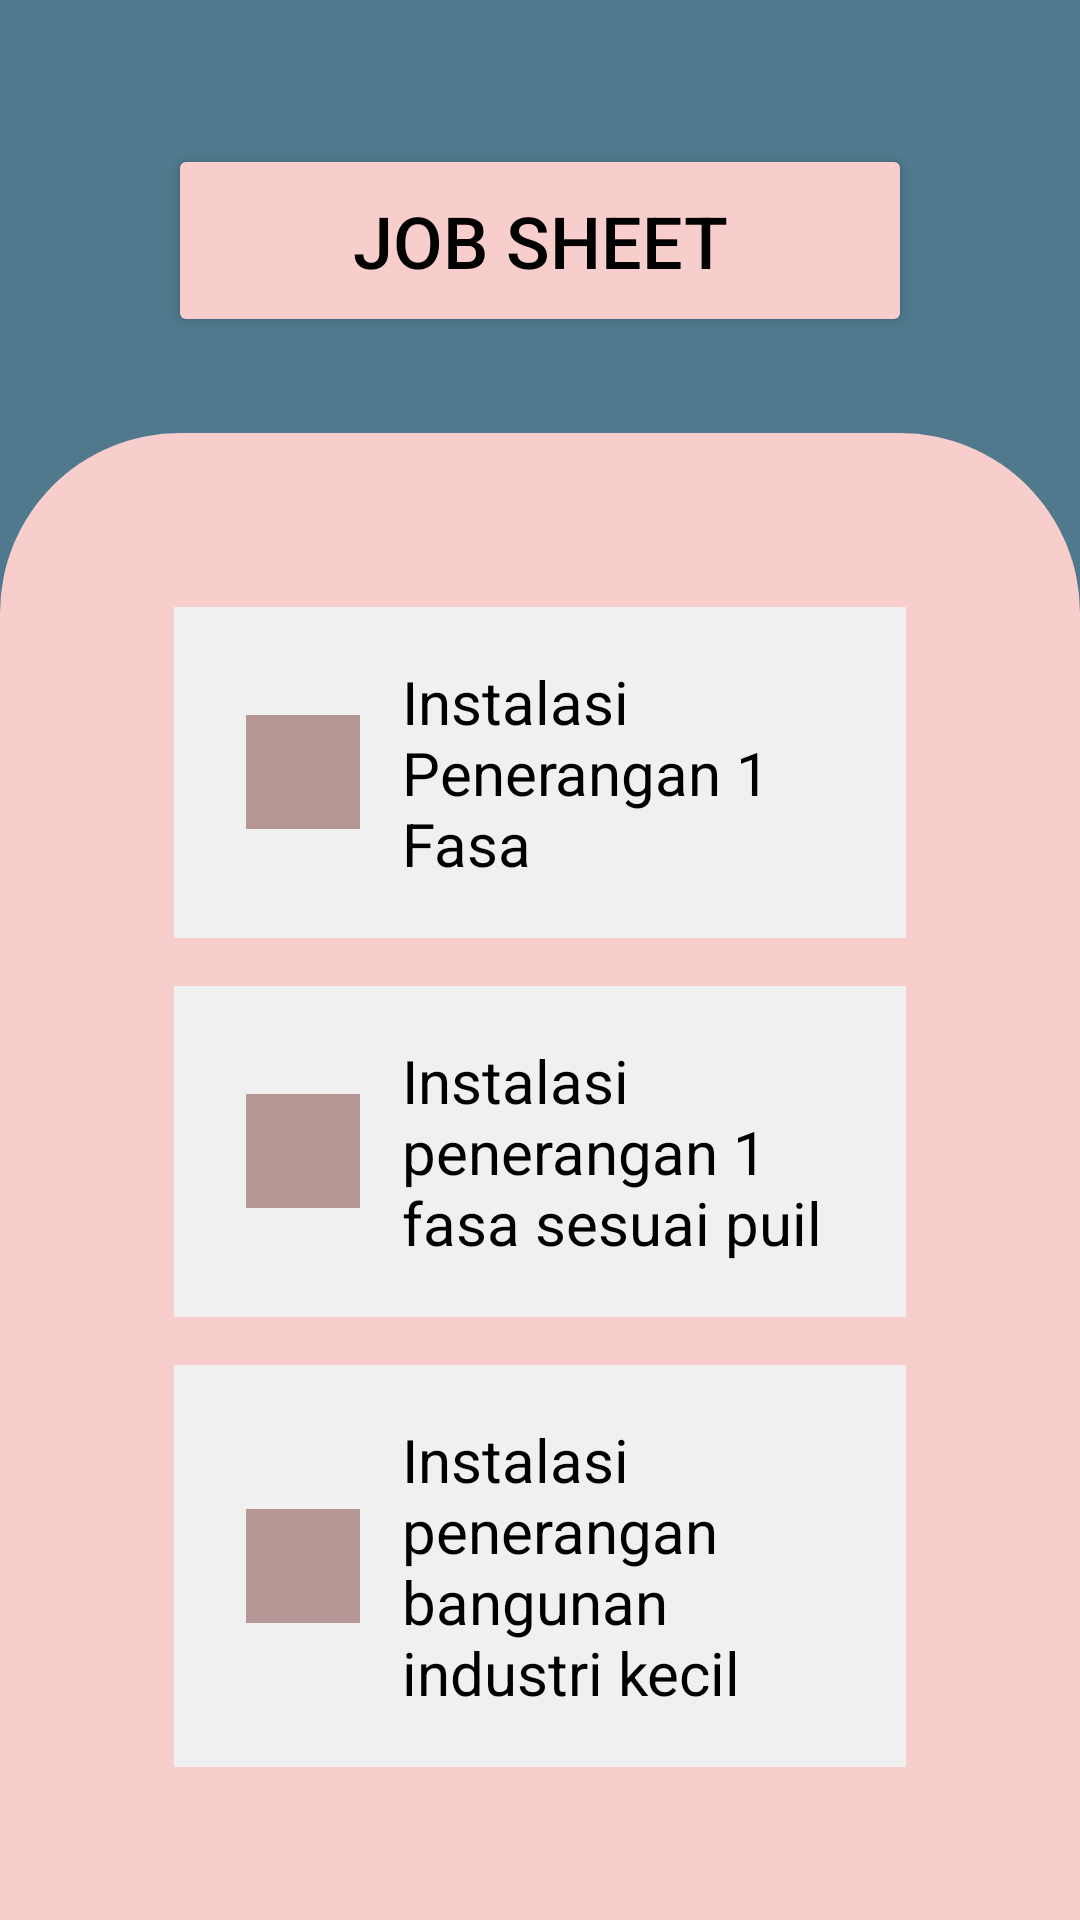

Layout XML and referenced resources for this Android screen:
<!-- AndroidManifest.xml: application theme Theme.SmartJobSheet -->
<!-- res/layout/activity_subject.xml -->
<?xml version="1.0" encoding="utf-8"?>
<androidx.constraintlayout.widget.ConstraintLayout xmlns:android="http://schemas.android.com/apk/res/android"
    xmlns:app="http://schemas.android.com/apk/res-auto"
    xmlns:tools="http://schemas.android.com/tools"
    android:layout_width="match_parent"
    android:layout_height="match_parent"
    android:background="@color/primary"
    tools:context=".ui.subject.SubjectActivity">

    <Button
        android:id="@+id/button2"
        android:layout_width="0dp"
        android:layout_height="wrap_content"
        android:layout_marginStart="56dp"
        android:layout_marginTop="48dp"
        android:layout_marginEnd="56dp"
        android:backgroundTint="@color/second_primary"
        android:paddingStart="8dp"
        android:paddingTop="16dp"
        android:paddingEnd="8dp"
        android:paddingBottom="16dp"
        android:text="@string/job_sheet"
        android:textSize="24sp"
        android:textColor="@color/black"
        app:layout_constraintEnd_toEndOf="parent"
        app:layout_constraintStart_toStartOf="parent"
        app:layout_constraintTop_toTopOf="parent" />

    <androidx.constraintlayout.widget.ConstraintLayout
        android:layout_width="0dp"
        android:layout_height="0dp"
        android:layout_marginTop="32dp"
        android:background="@drawable/rounded_layout_background"
        android:orientation="vertical"
        app:layout_constraintBottom_toBottomOf="parent"
        app:layout_constraintEnd_toEndOf="parent"
        app:layout_constraintStart_toStartOf="parent"
        app:layout_constraintTop_toBottomOf="@+id/button2">

        <LinearLayout
            android:id="@+id/firstSubject"
            android:layout_width="0dp"
            android:layout_height="wrap_content"
            android:layout_marginStart="58dp"
            android:layout_marginTop="58dp"
            android:layout_marginEnd="58dp"
            android:background="@color/button_bg_tint"
            android:orientation="horizontal"
            android:paddingTop="18dp"
            android:paddingBottom="18dp"
            app:layout_constraintEnd_toEndOf="parent"
            app:layout_constraintStart_toStartOf="parent"
            app:layout_constraintTop_toTopOf="parent">

            <ImageView
                android:layout_gravity="center"
                android:layout_width="wrap_content"
                android:layout_height="wrap_content"
                android:layout_marginStart="24dp"
                android:src="@drawable/rect" />

            <TextView
                android:id="@+id/textView4"
                android:layout_width="0dp"
                android:layout_height="wrap_content"
                android:layout_marginStart="14dp"
                android:layout_marginEnd="14dp"
                android:layout_weight="1"
                android:text="Instalasi Penerangan 1 Fasa"
                android:textAlignment="textStart"
                android:textColor="@color/black"
                android:textSize="20sp" />
        </LinearLayout>

        <LinearLayout
            android:id="@+id/secondSubject"
            android:layout_width="0dp"
            android:layout_height="wrap_content"
            android:layout_marginStart="58dp"
            android:layout_marginTop="16dp"
            android:layout_marginEnd="58dp"
            android:background="@color/button_bg_tint"
            android:orientation="horizontal"
            android:paddingTop="18dp"
            android:paddingBottom="18dp"
            app:layout_constraintEnd_toEndOf="parent"
            app:layout_constraintStart_toStartOf="parent"
            app:layout_constraintTop_toBottomOf="@+id/firstSubject">

            <ImageView
                android:layout_width="wrap_content"
                android:layout_height="wrap_content"
                android:layout_gravity="center"
                android:layout_marginStart="24dp"
                android:src="@drawable/rect" />

            <TextView
                android:id="@+id/textView5"
                android:layout_width="0dp"
                android:layout_height="wrap_content"
                android:layout_marginStart="14dp"
                android:layout_marginEnd="14dp"
                android:layout_weight="1"
                android:text="Instalasi penerangan 1 fasa sesuai puil"
                android:textAlignment="textStart"
                android:textColor="@color/black"
                android:textSize="20sp" />
        </LinearLayout>

        <LinearLayout
            android:id="@+id/thirdSubject"
            android:layout_width="0dp"
            android:layout_height="wrap_content"
            android:layout_marginStart="58dp"
            android:layout_marginTop="16dp"
            android:layout_marginEnd="58dp"
            android:background="@color/button_bg_tint"
            android:orientation="horizontal"
            android:paddingTop="18dp"
            android:paddingBottom="18dp"
            app:layout_constraintEnd_toEndOf="parent"
            app:layout_constraintStart_toStartOf="parent"
            app:layout_constraintTop_toBottomOf="@+id/secondSubject">

            <ImageView
                android:layout_width="wrap_content"
                android:layout_height="wrap_content"
                android:layout_gravity="center"
                android:layout_marginStart="24dp"
                android:src="@drawable/rect" />

            <TextView
                android:id="@+id/textView6"
                android:layout_width="0dp"
                android:layout_height="wrap_content"
                android:layout_marginStart="14dp"
                android:layout_marginEnd="14dp"
                android:layout_weight="1"
                android:text="Instalasi penerangan bangunan industri kecil"
                android:textAlignment="textStart"
                android:textColor="@color/black"
                android:textSize="20sp" />
        </LinearLayout>
    </androidx.constraintlayout.widget.ConstraintLayout>



</androidx.constraintlayout.widget.ConstraintLayout>
<!-- resources referenced by this layout -->
<resources>
  <color name="black">#FF000000</color>
  <color name="button_bg_tint">#F0F0F0</color>
  <color name="primary">#50798D</color>
  <color name="second_primary">#F8CECC</color>
  <!-- drawable rect (drawable) -->
  <vector xmlns:android="http://schemas.android.com/apk/res/android"
      android:width="38dp"
      android:height="38dp"
      android:viewportWidth="38"
      android:viewportHeight="38">
    <path
        android:pathData="M0,0h38v38h-38z"
        android:fillColor="#B59796"/>
  </vector>
  <!-- drawable rounded_layout_background (drawable) -->
  <?xml version="1.0" encoding="utf-8"?>
  <shape xmlns:android="http://schemas.android.com/apk/res/android">
      <corners
          android:topLeftRadius="60dp"
          android:topRightRadius="60dp"/>
      <solid
          android:color="@color/second_primary"
          />
  </shape>
  <string name="job_sheet">JOB SHEET</string>
  <style name="Theme.SmartJobSheet" parent="Theme.MaterialComponents.DayNight.DarkActionBar">
          
          <item name="colorPrimary">@color/primary</item>
          <item name="colorPrimaryVariant">@color/primary</item>
          <item name="colorOnPrimary">@color/white</item>
          
          <item name="colorSecondary">@color/primary</item>
          <item name="colorSecondaryVariant">@color/primary</item>
          <item name="colorOnSecondary">@color/black</item>
          
          <item name="android:statusBarColor">?attr/colorPrimaryVariant</item>
          
      </style>
  <color name="white">#FFFFFFFF</color>
</resources>
